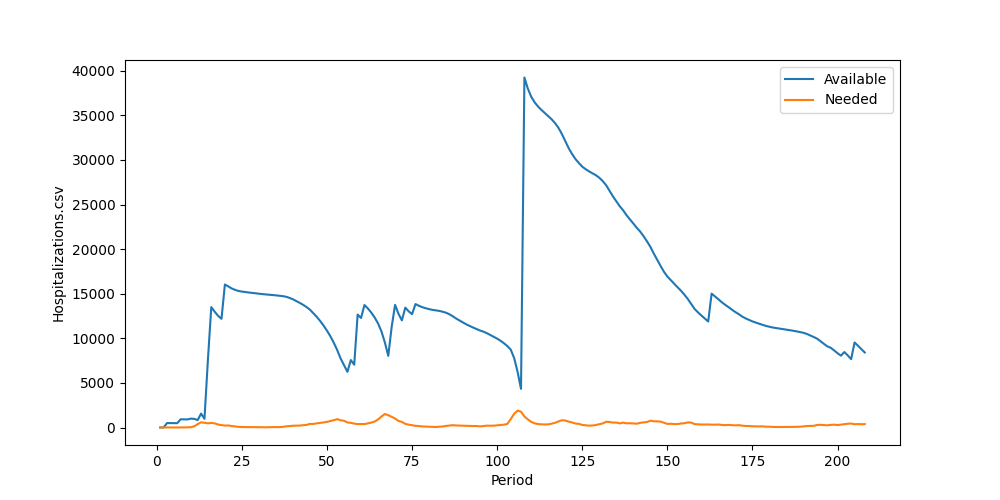

Source data for this figure (header and first rows):
Period, Inventory, Arrived, Available, Needed, Succeeded, Failed, Lost
1, 0, 0, 0, 0, 0, 0, 0
2, 0, 0, 0, 0, 0, 0, 0
3, 0, 500, 500, 5, 5, 0, 0
4, 495, 0, 495, 6, 6, 0, 0
5, 489, 0, 489, 5, 5, 0, 0
6, 484, 0, 484, 9, 9, 0, 0
7, 475, 445, 920, 6, 6, 0, 0
8, 914, 0, 914, 7, 7, 0, 0
9, 907, 0, 907, 25, 25, 0, 0
10, 882, 115, 997, 32, 32, 0, 0
11, 965, 0, 965, 134, 134, 0, 0
12, 831, 0, 831, 377, 377, 0, 0
13, 454, 1102, 1556, 581, 581, 0, 0
14, 975, 0, 975, 534, 534, 0, 0
15, 441, 7090, 7531, 465, 465, 0, 0
16, 7066, 6434, 13500, 519, 519, 0, 0
17, 12981, 0, 12981, 461, 461, 0, 0
18, 12520, 0, 12520, 332, 332, 0, 0
19, 12188, 0, 12188, 274, 274, 0, 0
20, 11914, 4120, 16034, 214, 214, 0, 0
21, 15820, 0, 15820, 230, 230, 0, 0
22, 15590, 0, 15590, 158, 158, 0, 0
23, 15432, 0, 15432, 122, 122, 0, 0
24, 15310, 0, 15310, 70, 70, 0, 0
25, 15240, 0, 15240, 55, 55, 0, 0
26, 15185, 0, 15185, 47, 47, 0, 0
27, 15138, 0, 15138, 46, 46, 0, 0
28, 15092, 0, 15092, 47, 47, 0, 0
29, 15045, 0, 15045, 40, 40, 0, 0
30, 15005, 0, 15005, 49, 49, 0, 0
31, 14956, 0, 14956, 32, 32, 0, 0
32, 14924, 0, 14924, 20, 20, 0, 0
33, 14904, 0, 14904, 39, 39, 0, 0
34, 14865, 0, 14865, 48, 48, 0, 0
35, 14817, 0, 14817, 41, 41, 0, 0
36, 14776, 0, 14776, 47, 47, 0, 0
37, 14729, 0, 14729, 71, 71, 0, 0
38, 14658, 0, 14658, 129, 129, 0, 0
39, 14529, 0, 14529, 156, 156, 0, 0
40, 14373, 0, 14373, 196, 196, 0, 0
41, 14177, 0, 14177, 207, 207, 0, 0
42, 13970, 0, 13970, 218, 218, 0, 0
43, 13752, 0, 13752, 253, 253, 0, 0
44, 13499, 0, 13499, 293, 293, 0, 0
45, 13206, 0, 13206, 405, 405, 0, 0
46, 12801, 0, 12801, 399, 399, 0, 0
47, 12402, 0, 12402, 464, 464, 0, 0
48, 11938, 0, 11938, 514, 514, 0, 0
49, 11424, 0, 11424, 572, 572, 0, 0
50, 10852, 0, 10852, 625, 625, 0, 0
51, 10227, 0, 10227, 733, 733, 0, 0
52, 9494, 0, 9494, 818, 818, 0, 0
53, 8676, 0, 8676, 940, 940, 0, 0
54, 7736, 0, 7736, 806, 806, 0, 0
55, 6930, 71, 7001, 757, 757, 0, 0
56, 6244, 0, 6244, 565, 565, 0, 0
57, 5679, 1880, 7559, 518, 518, 0, 0
58, 7041, 0, 7041, 434, 434, 0, 0
59, 6607, 6054, 12661, 383, 383, 0, 0
60, 12278, 0, 12278, 391, 391, 0, 0
... 148 more rows
